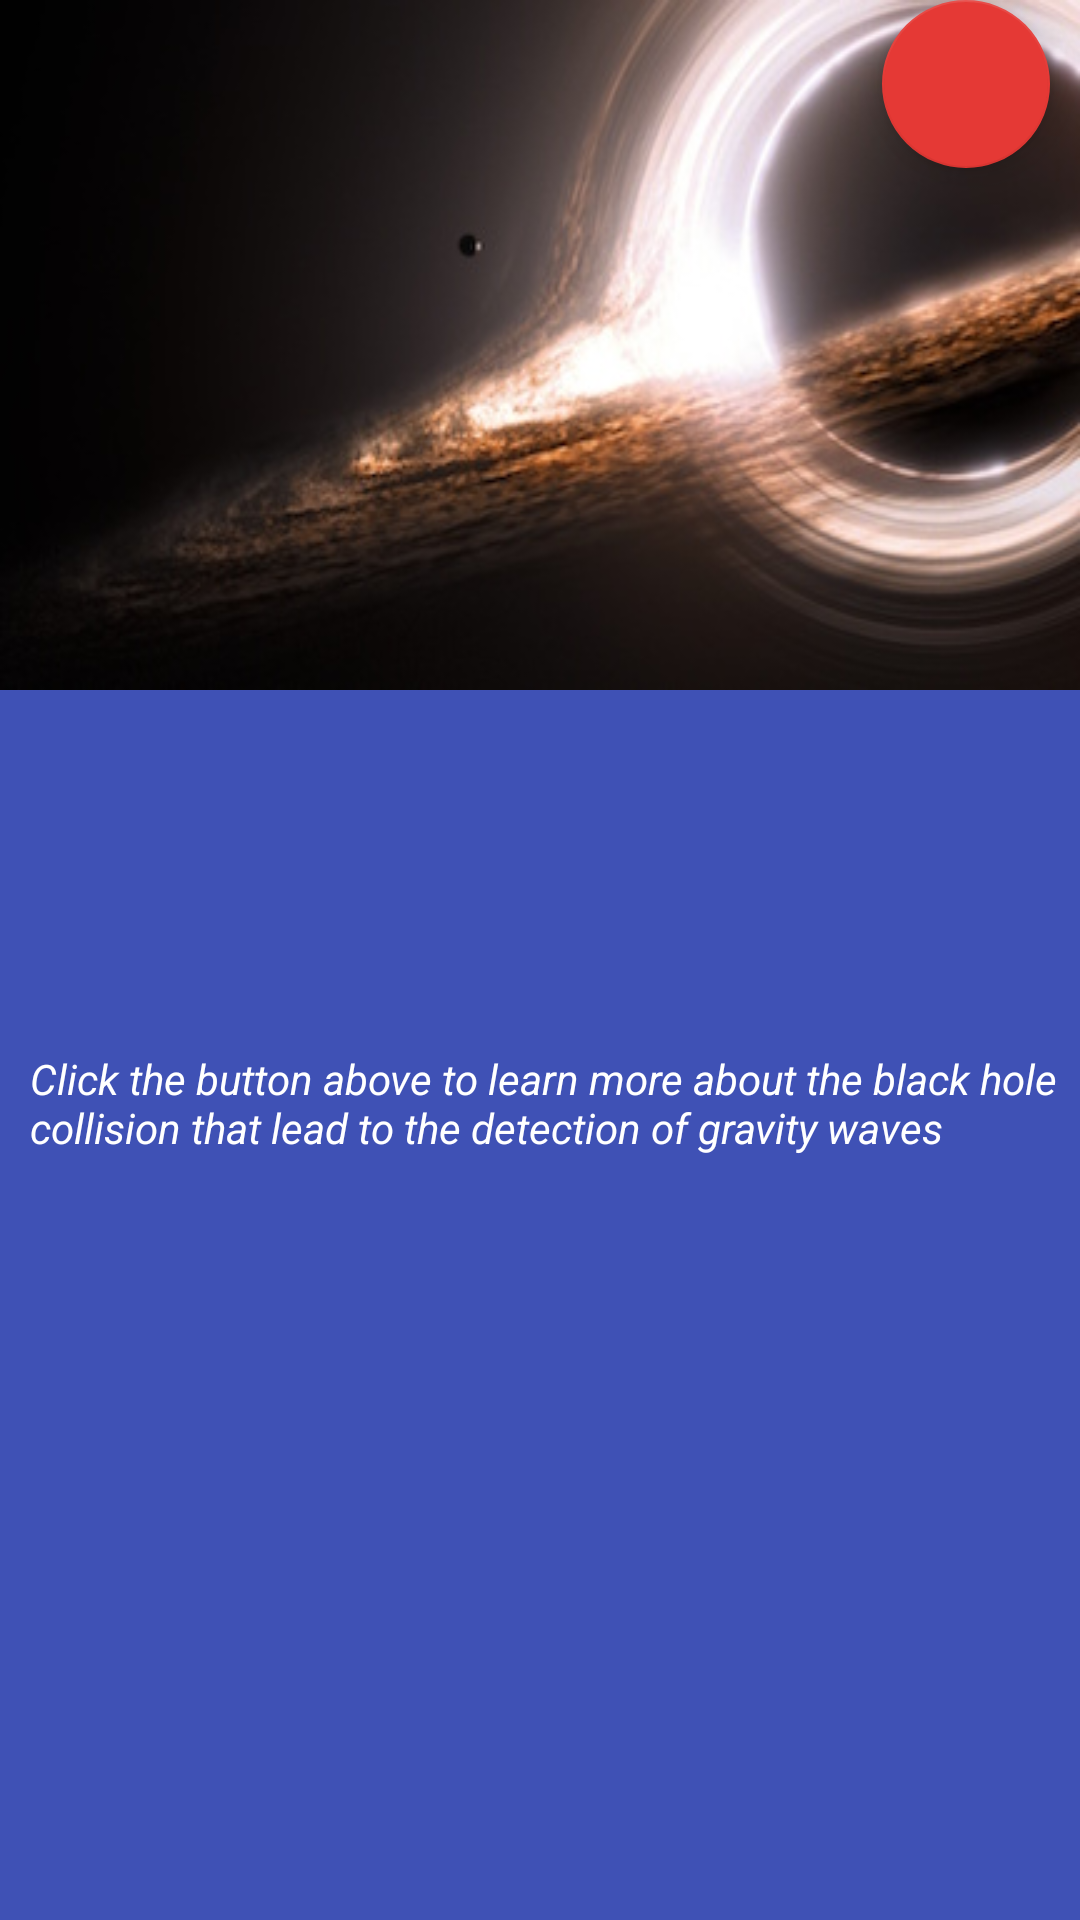

Reconstruct the res/layout file that produces this screen, plus the resources it refers to.
<!-- AndroidManifest.xml: application theme AppTheme -->
<!-- res/layout/blackhole_information.xml -->
<?xml version="1.0" encoding="utf-8"?>
<android.support.design.widget.CoordinatorLayout
    xmlns:android="http://schemas.android.com/apk/res/android"
    xmlns:app="http://schemas.android.com/apk/res-auto"
    android:orientation="vertical"
    android:layout_width="match_parent"
    android:layout_height="match_parent"
    android:background="#3F51B5">

    <ImageView
        android:id="@+id/blackhole_button"
        android:src="@drawable/menu_blackhole"
        android:scaleType="fitXY"
        android:layout_width="match_parent"
        android:layout_height="230dp"
        android:transitionName="blackholeTransition"/>

    <RelativeLayout
        android:id="@+id/title_bar"
        android:layout_marginTop="-90dp"
        android:orientation="vertical"
        android:layout_width="match_parent"
        android:layout_height="70dip"
        android:layout_gravity="center_horizontal"
        android:background="#303F9F">

        <TextView
            android:layout_width="wrap_content"
            android:layout_height="wrap_content"
            android:textAppearance="?android:attr/textAppearanceMedium"
            android:text="Black Holes \nand why they matter."
            android:id="@+id/textView3"
            android:textColor="#FFFFFF"
            android:textSize="25dp"
            android:textStyle="italic"
            android:layout_marginLeft="10dp" />
    </RelativeLayout>

    <ScrollView
        android:layout_width="match_parent"
        android:layout_height="match_parent"
        android:layout_alignParentBottom="@+id/title_bar"
        android:layout_marginTop="350dp"
        android:id="@+id/scrollView"
        android:layout_gravity="center_horizontal"
        android:fillViewport="true">

        <TextView
            android:id="@+id/textView"
            android:layout_width="match_parent"
            android:layout_height="wrap_content"
            android:textColor="#FFFFFF"
            android:text="@string/black_hole_text"
            android:textSize="14dp"
            android:textStyle="italic"
            android:layout_marginLeft="10dp"/>

    </ScrollView>

    <android.support.design.widget.FloatingActionButton
        android:id="@+id/youtube_button"
        android:layout_width="wrap_content"
        android:layout_height="wrap_content"
        android:layout_marginRight="10dp"
        android:src="@drawable/youtubebutt"
        app:layout_anchor="@id/title_bar"
        app:backgroundTint="#e53935"
        app:layout_anchorGravity="bottom|right"
        android:elevation="15dp">
    </android.support.design.widget.FloatingActionButton>

</android.support.design.widget.CoordinatorLayout>
<!-- resources referenced by this layout -->
<resources>
  <!-- drawable menu_blackhole: jpg bitmap (drawable, 28104 bytes) -->
  <string name="black_hole_text">Click the button above to learn more about the black hole collision that lead to the detection of gravity waves</string>
  <style name="AppTheme" parent="Theme.AppCompat.Light.NoActionBar">
          <item name="android:windowContentTransitions">true</item>
      </style>
</resources>
